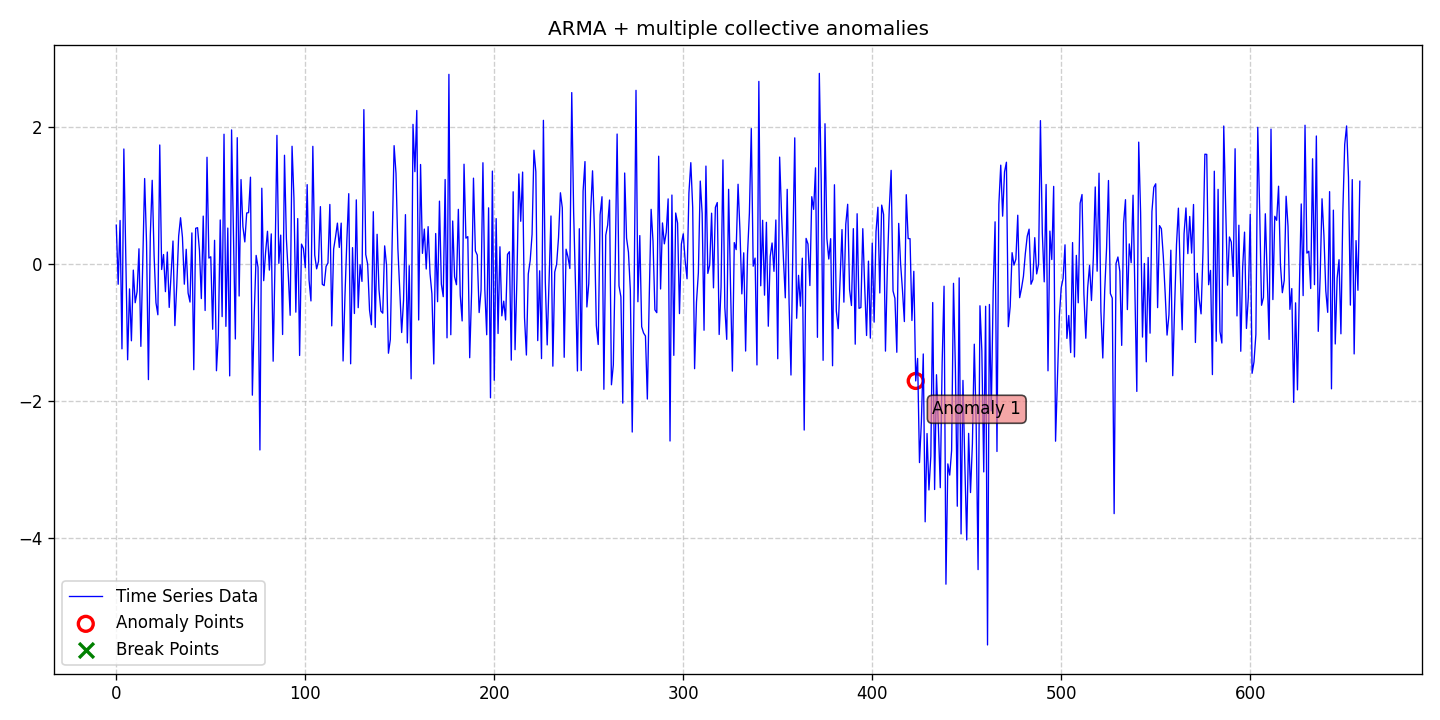

Source data for this figure (header and first rows):
date, data, stationary, det_lin_up, det_lin_down, det_quad, det_cubic, det_exp, det_damped, stoc_trend, volatility, single_seas, multiple_seas, point_anom_single, point_anom_multi, collect_anom, context_anom, mean_shift, var_shift, trend_shift, point_anom_count, point_anom_location, point_anom_point, collect_anom_count
2020-01-01, 0.5632, 0, 0, 0, 0, 0, 0, 0, 0, 0, 0, 0, 0, 0, 1, 0, 0, 0, 0, 0, none, , 1
2020-01-02, -0.2979, 0, 0, 0, 0, 0, 0, 0, 0, 0, 0, 0, 0, 0, 1, 0, 0, 0, 0, 0, none, , 1
2020-01-03, 0.6321, 0, 0, 0, 0, 0, 0, 0, 0, 0, 0, 0, 0, 0, 1, 0, 0, 0, 0, 0, none, , 1
2020-01-04, -1.24, 0, 0, 0, 0, 0, 0, 0, 0, 0, 0, 0, 0, 0, 1, 0, 0, 0, 0, 0, none, , 1
2020-01-05, 1.674, 0, 0, 0, 0, 0, 0, 0, 0, 0, 0, 0, 0, 0, 1, 0, 0, 0, 0, 0, none, , 1
2020-01-06, 0.1241, 0, 0, 0, 0, 0, 0, 0, 0, 0, 0, 0, 0, 0, 1, 0, 0, 0, 0, 0, none, , 1
2020-01-07, -1.399, 0, 0, 0, 0, 0, 0, 0, 0, 0, 0, 0, 0, 0, 1, 0, 0, 0, 0, 0, none, , 1
2020-01-08, -0.3653, 0, 0, 0, 0, 0, 0, 0, 0, 0, 0, 0, 0, 0, 1, 0, 0, 0, 0, 0, none, , 1
2020-01-09, -1.122, 0, 0, 0, 0, 0, 0, 0, 0, 0, 0, 0, 0, 0, 1, 0, 0, 0, 0, 0, none, , 1
2020-01-10, -0.09147, 0, 0, 0, 0, 0, 0, 0, 0, 0, 0, 0, 0, 0, 1, 0, 0, 0, 0, 0, none, , 1
2020-01-11, -0.5673, 0, 0, 0, 0, 0, 0, 0, 0, 0, 0, 0, 0, 0, 1, 0, 0, 0, 0, 0, none, , 1
2020-01-12, -0.4068, 0, 0, 0, 0, 0, 0, 0, 0, 0, 0, 0, 0, 0, 1, 0, 0, 0, 0, 0, none, , 1
2020-01-13, 0.2193, 0, 0, 0, 0, 0, 0, 0, 0, 0, 0, 0, 0, 0, 1, 0, 0, 0, 0, 0, none, , 1
2020-01-14, -1.203, 0, 0, 0, 0, 0, 0, 0, 0, 0, 0, 0, 0, 0, 1, 0, 0, 0, 0, 0, none, , 1
2020-01-15, -0.01105, 0, 0, 0, 0, 0, 0, 0, 0, 0, 0, 0, 0, 0, 1, 0, 0, 0, 0, 0, none, , 1
2020-01-16, 1.244, 0, 0, 0, 0, 0, 0, 0, 0, 0, 0, 0, 0, 0, 1, 0, 0, 0, 0, 0, none, , 1
2020-01-17, 0.3117, 0, 0, 0, 0, 0, 0, 0, 0, 0, 0, 0, 0, 0, 1, 0, 0, 0, 0, 0, none, , 1
2020-01-18, -1.688, 0, 0, 0, 0, 0, 0, 0, 0, 0, 0, 0, 0, 0, 1, 0, 0, 0, 0, 0, none, , 1
2020-01-19, 0.4155, 0, 0, 0, 0, 0, 0, 0, 0, 0, 0, 0, 0, 0, 1, 0, 0, 0, 0, 0, none, , 1
2020-01-20, 1.218, 0, 0, 0, 0, 0, 0, 0, 0, 0, 0, 0, 0, 0, 1, 0, 0, 0, 0, 0, none, , 1
2020-01-21, 0.1232, 0, 0, 0, 0, 0, 0, 0, 0, 0, 0, 0, 0, 0, 1, 0, 0, 0, 0, 0, none, , 1
2020-01-22, -0.5687, 0, 0, 0, 0, 0, 0, 0, 0, 0, 0, 0, 0, 0, 1, 0, 0, 0, 0, 0, none, , 1
2020-01-23, -0.743, 0, 0, 0, 0, 0, 0, 0, 0, 0, 0, 0, 0, 0, 1, 0, 0, 0, 0, 0, none, , 1
2020-01-24, 1.733, 0, 0, 0, 0, 0, 0, 0, 0, 0, 0, 0, 0, 0, 1, 0, 0, 0, 0, 0, none, , 1
2020-01-25, -0.083, 0, 0, 0, 0, 0, 0, 0, 0, 0, 0, 0, 0, 0, 1, 0, 0, 0, 0, 0, none, , 1
2020-01-26, 0.1358, 0, 0, 0, 0, 0, 0, 0, 0, 0, 0, 0, 0, 0, 1, 0, 0, 0, 0, 0, none, , 1
2020-01-27, -0.4056, 0, 0, 0, 0, 0, 0, 0, 0, 0, 0, 0, 0, 0, 1, 0, 0, 0, 0, 0, none, , 1
2020-01-28, 0.172, 0, 0, 0, 0, 0, 0, 0, 0, 0, 0, 0, 0, 0, 1, 0, 0, 0, 0, 0, none, , 1
2020-01-29, -0.6356, 0, 0, 0, 0, 0, 0, 0, 0, 0, 0, 0, 0, 0, 1, 0, 0, 0, 0, 0, none, , 1
2020-01-30, -0.1626, 0, 0, 0, 0, 0, 0, 0, 0, 0, 0, 0, 0, 0, 1, 0, 0, 0, 0, 0, none, , 1
2020-01-31, 0.3326, 0, 0, 0, 0, 0, 0, 0, 0, 0, 0, 0, 0, 0, 1, 0, 0, 0, 0, 0, none, , 1
2020-02-01, -0.9008, 0, 0, 0, 0, 0, 0, 0, 0, 0, 0, 0, 0, 0, 1, 0, 0, 0, 0, 0, none, , 1
2020-02-02, -0.3087, 0, 0, 0, 0, 0, 0, 0, 0, 0, 0, 0, 0, 0, 1, 0, 0, 0, 0, 0, none, , 1
2020-02-03, 0.4037, 0, 0, 0, 0, 0, 0, 0, 0, 0, 0, 0, 0, 0, 1, 0, 0, 0, 0, 0, none, , 1
2020-02-04, 0.672, 0, 0, 0, 0, 0, 0, 0, 0, 0, 0, 0, 0, 0, 1, 0, 0, 0, 0, 0, none, , 1
2020-02-05, 0.388, 0, 0, 0, 0, 0, 0, 0, 0, 0, 0, 0, 0, 0, 1, 0, 0, 0, 0, 0, none, , 1
2020-02-06, -0.297, 0, 0, 0, 0, 0, 0, 0, 0, 0, 0, 0, 0, 0, 1, 0, 0, 0, 0, 0, none, , 1
2020-02-07, 0.2119, 0, 0, 0, 0, 0, 0, 0, 0, 0, 0, 0, 0, 0, 1, 0, 0, 0, 0, 0, none, , 1
2020-02-08, -0.4267, 0, 0, 0, 0, 0, 0, 0, 0, 0, 0, 0, 0, 0, 1, 0, 0, 0, 0, 0, none, , 1
2020-02-09, -0.5575, 0, 0, 0, 0, 0, 0, 0, 0, 0, 0, 0, 0, 0, 1, 0, 0, 0, 0, 0, none, , 1
2020-02-10, 0.4507, 0, 0, 0, 0, 0, 0, 0, 0, 0, 0, 0, 0, 0, 1, 0, 0, 0, 0, 0, none, , 1
2020-02-11, -1.544, 0, 0, 0, 0, 0, 0, 0, 0, 0, 0, 0, 0, 0, 1, 0, 0, 0, 0, 0, none, , 1
2020-02-12, 0.5176, 0, 0, 0, 0, 0, 0, 0, 0, 0, 0, 0, 0, 0, 1, 0, 0, 0, 0, 0, none, , 1
2020-02-13, 0.527, 0, 0, 0, 0, 0, 0, 0, 0, 0, 0, 0, 0, 0, 1, 0, 0, 0, 0, 0, none, , 1
2020-02-14, 0.1961, 0, 0, 0, 0, 0, 0, 0, 0, 0, 0, 0, 0, 0, 1, 0, 0, 0, 0, 0, none, , 1
2020-02-15, -0.5067, 0, 0, 0, 0, 0, 0, 0, 0, 0, 0, 0, 0, 0, 1, 0, 0, 0, 0, 0, none, , 1
2020-02-16, 0.6958, 0, 0, 0, 0, 0, 0, 0, 0, 0, 0, 0, 0, 0, 1, 0, 0, 0, 0, 0, none, , 1
2020-02-17, -0.6804, 0, 0, 0, 0, 0, 0, 0, 0, 0, 0, 0, 0, 0, 1, 0, 0, 0, 0, 0, none, , 1
2020-02-18, 1.554, 0, 0, 0, 0, 0, 0, 0, 0, 0, 0, 0, 0, 0, 1, 0, 0, 0, 0, 0, none, , 1
2020-02-19, 0.08341, 0, 0, 0, 0, 0, 0, 0, 0, 0, 0, 0, 0, 0, 1, 0, 0, 0, 0, 0, none, , 1
2020-02-20, 0.1029, 0, 0, 0, 0, 0, 0, 0, 0, 0, 0, 0, 0, 0, 1, 0, 0, 0, 0, 0, none, , 1
2020-02-21, -0.9539, 0, 0, 0, 0, 0, 0, 0, 0, 0, 0, 0, 0, 0, 1, 0, 0, 0, 0, 0, none, , 1
2020-02-22, 0.3428, 0, 0, 0, 0, 0, 0, 0, 0, 0, 0, 0, 0, 0, 1, 0, 0, 0, 0, 0, none, , 1
2020-02-23, -1.559, 0, 0, 0, 0, 0, 0, 0, 0, 0, 0, 0, 0, 0, 1, 0, 0, 0, 0, 0, none, , 1
2020-02-24, -1.038, 0, 0, 0, 0, 0, 0, 0, 0, 0, 0, 0, 0, 0, 1, 0, 0, 0, 0, 0, none, , 1
2020-02-25, 0.6393, 0, 0, 0, 0, 0, 0, 0, 0, 0, 0, 0, 0, 0, 1, 0, 0, 0, 0, 0, none, , 1
2020-02-26, -0.7698, 0, 0, 0, 0, 0, 0, 0, 0, 0, 0, 0, 0, 0, 1, 0, 0, 0, 0, 0, none, , 1
2020-02-27, 1.89, 0, 0, 0, 0, 0, 0, 0, 0, 0, 0, 0, 0, 0, 1, 0, 0, 0, 0, 0, none, , 1
2020-02-28, -0.9118, 0, 0, 0, 0, 0, 0, 0, 0, 0, 0, 0, 0, 0, 1, 0, 0, 0, 0, 0, none, , 1
2020-02-29, 0.5215, 0, 0, 0, 0, 0, 0, 0, 0, 0, 0, 0, 0, 0, 1, 0, 0, 0, 0, 0, none, , 1
... 599 more rows
